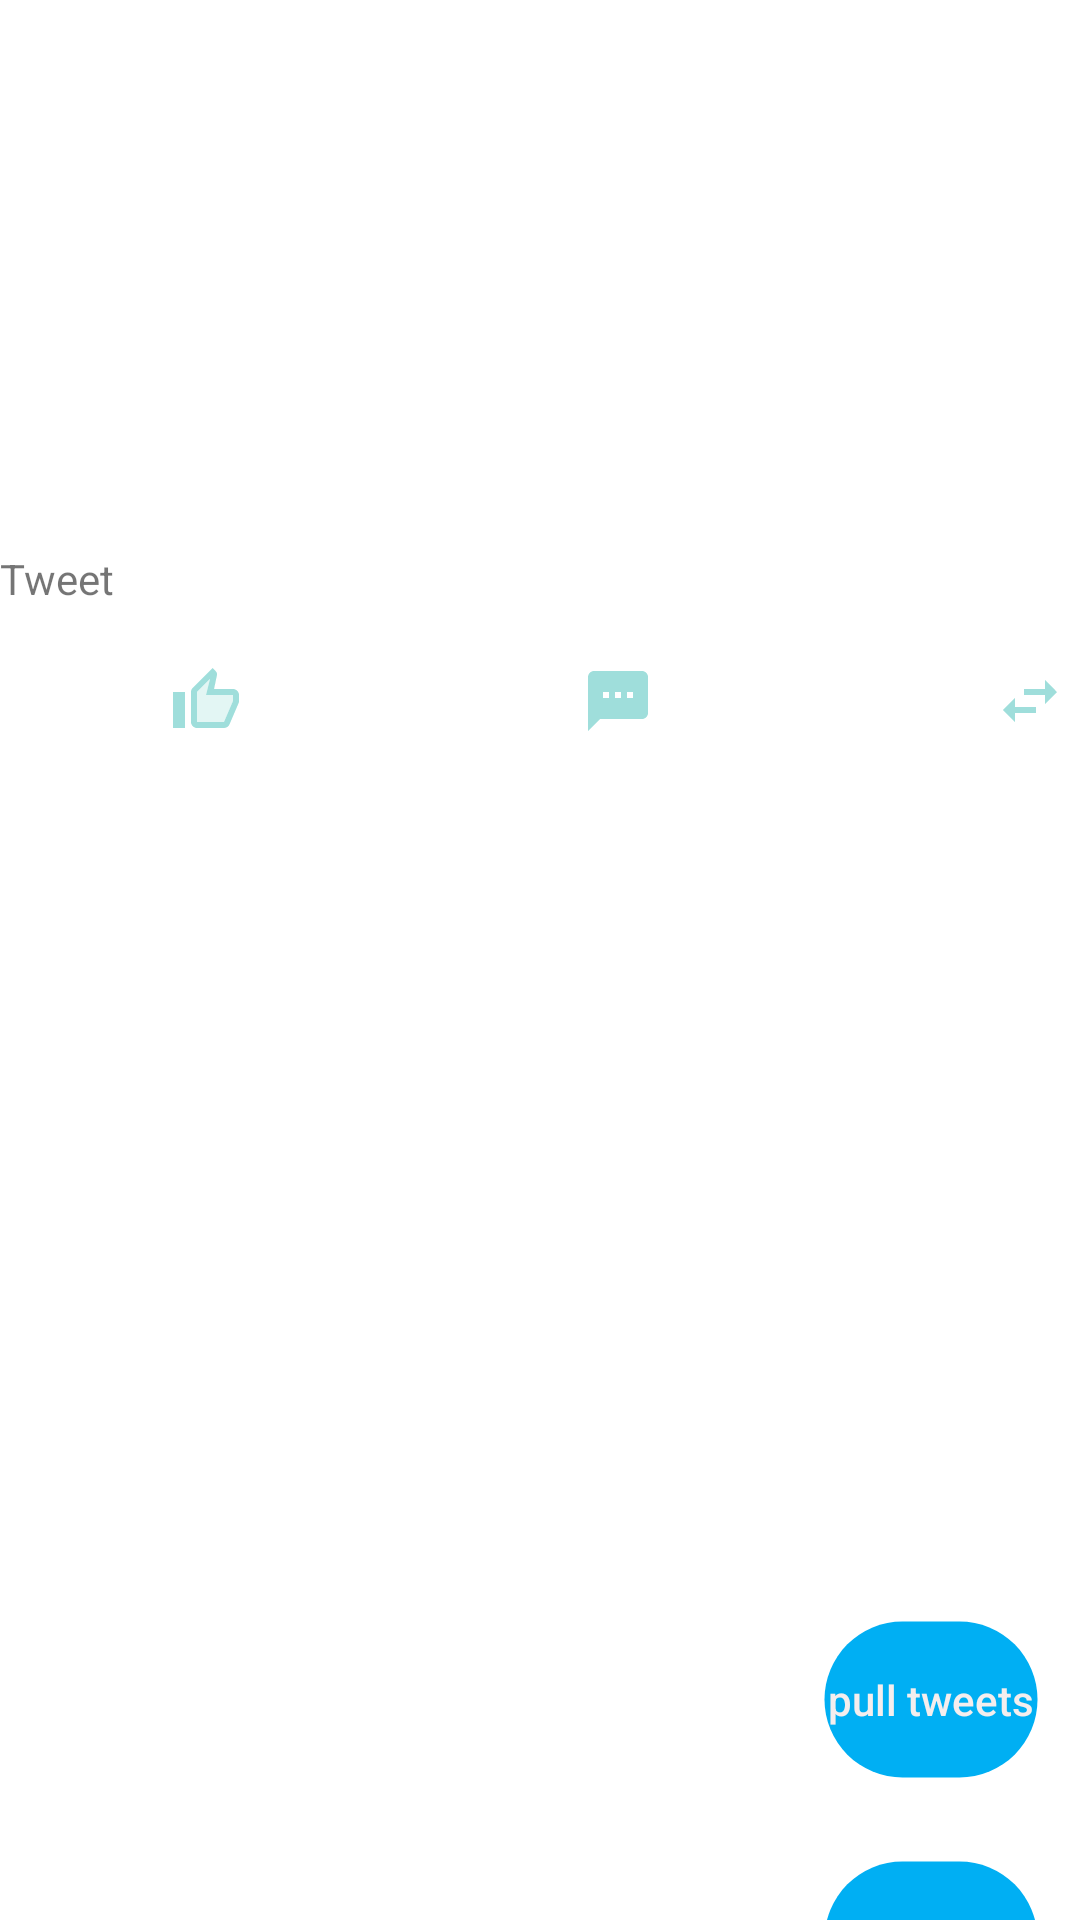

Reconstruct the res/layout file that produces this screen, plus the resources it refers to.
<!-- AndroidManifest.xml: application theme Theme.TwitterMwitu -->
<!-- res/layout/activity_home_page.xml -->
<?xml version="1.0" encoding="utf-8"?>
<androidx.constraintlayout.widget.ConstraintLayout xmlns:android="http://schemas.android.com/apk/res/android"
    xmlns:app="http://schemas.android.com/apk/res-auto"
    xmlns:tools="http://schemas.android.com/tools"
    android:layout_width="match_parent"
    android:layout_height="match_parent"
    tools:context=".HomePage">

    <ImageView
        android:id="@+id/imageView2"
        android:layout_width="53dp"
        android:layout_height="50dp"
        android:layout_marginTop="40dp"
        app:layout_constraintEnd_toEndOf="parent"
        app:layout_constraintStart_toStartOf="parent"
        app:layout_constraintTop_toTopOf="parent"
        app:srcCompat="@drawable/img"
        tools:srcCompat="@drawable/img" />


    <androidx.appcompat.widget.AppCompatButton
        android:id="@+id/oval2"
        android:layout_width="72dp"
        android:layout_height="53dp"
        android:layout_marginTop="540dp"
        android:background="@drawable/circlebtn"
        android:backgroundTint="#5AAFF3"
        android:backgroundTintMode="multiply"
        android:text="pull tweets"
        android:textAllCaps="false"
        android:textColor="#F4EEEE"
        app:layout_constraintEnd_toEndOf="parent"
        app:layout_constraintHorizontal_bias="0.952"
        app:layout_constraintStart_toStartOf="parent"
        app:layout_constraintTop_toTopOf="parent" />

    <androidx.appcompat.widget.AppCompatButton
        android:id="@+id/oval"
        android:layout_width="72dp"
        android:layout_height="53dp"
        android:layout_marginTop="620dp"
        android:background="@drawable/circlebtn"
        android:backgroundTint="#5AAFF3"
        android:backgroundTintMode="multiply"
        android:text="Tweet"
        android:textAllCaps="false"
        android:textColor="#F4EEEE"
        app:layout_constraintEnd_toEndOf="parent"
        app:layout_constraintHorizontal_bias="0.952"
        app:layout_constraintStart_toStartOf="parent"
        app:layout_constraintTop_toTopOf="parent" />

    <ImageView
        android:id="@+id/imageView7"
        android:layout_width="63dp"
        android:layout_height="58dp"
        android:layout_marginTop="32dp"
        app:layout_constraintEnd_toEndOf="parent"
        app:layout_constraintHorizontal_bias="0.117"
        app:layout_constraintStart_toStartOf="parent"
        app:layout_constraintTop_toTopOf="parent"
        tools:srcCompat="@drawable/profilepic" />

    <LinearLayout
        android:layout_width="412dp"
        android:layout_height="115dp"
        android:layout_marginTop="164dp"
        android:orientation="vertical"
        app:layout_constraintEnd_toEndOf="parent"
        app:layout_constraintHorizontal_bias="0.0"
        app:layout_constraintStart_toStartOf="parent"
        app:layout_constraintTop_toTopOf="parent">

        <LinearLayout
            android:layout_width="match_parent"
            android:layout_height="match_parent"
            android:layout_weight="1"
            android:orientation="horizontal">

            <TextView
                android:id="@+id/textView13"
                android:layout_width="wrap_content"
                android:layout_height="match_parent"
                android:layout_weight="1"
                android:gravity="center_vertical"
                android:text="Tweet" />
        </LinearLayout>

        <LinearLayout
            android:layout_width="match_parent"
            android:layout_height="match_parent"
            android:layout_weight="1"
            android:orientation="horizontal">

            <LinearLayout
                android:layout_width="match_parent"
                android:layout_height="match_parent"
                android:layout_weight="1"

                android:orientation="vertical">

                <ImageView
                    android:id="@+id/imageView11"
                    android:layout_width="match_parent"
                    android:layout_height="wrap_content"
                    app:srcCompat="@drawable/twotone_thumb_up_24" />
            </LinearLayout>

            <LinearLayout
                android:layout_width="match_parent"
                android:layout_height="match_parent"
                android:layout_weight="1"
                android:orientation="vertical">

                <ImageView
                    android:id="@+id/imageView12"
                    android:layout_width="match_parent"
                    android:layout_height="wrap_content"
                    app:srcCompat="@drawable/baseline_textsms_24" />
            </LinearLayout>



            <LinearLayout
                android:layout_width="match_parent"
                android:layout_height="match_parent"
                android:layout_weight="1"
                android:orientation="vertical">

                <ImageView
                    android:id="@+id/imageView13"
                    android:layout_width="match_parent"
                    android:layout_height="wrap_content"
                    app:srcCompat="@drawable/baseline_swap_horiz_24" />
            </LinearLayout>
        </LinearLayout>
    </LinearLayout>

</androidx.constraintlayout.widget.ConstraintLayout>
<!-- resources referenced by this layout -->
<resources>
  <!-- drawable baseline_swap_horiz_24 (drawable) -->
  <vector android:alpha="0.54" android:height="24dp"
      android:tint="#4BC2BB" android:viewportHeight="24"
      android:viewportWidth="24" android:width="24dp" xmlns:android="http://schemas.android.com/apk/res/android">
      <path android:fillColor="@android:color/white" android:pathData="M6.99,11L3,15l3.99,4v-3H14v-2H6.99v-3zM21,9l-3.99,-4v3H10v2h7.01v3L21,9z"/>
  </vector>
  <!-- drawable baseline_textsms_24 (drawable) -->
  <vector android:alpha="0.54" android:height="24dp"
      android:tint="#4BC2BB" android:viewportHeight="24"
      android:viewportWidth="24" android:width="24dp" xmlns:android="http://schemas.android.com/apk/res/android">
      <path android:fillColor="@android:color/white" android:pathData="M20,2L4,2c-1.1,0 -1.99,0.9 -1.99,2L2,22l4,-4h14c1.1,0 2,-0.9 2,-2L22,4c0,-1.1 -0.9,-2 -2,-2zM9,11L7,11L7,9h2v2zM13,11h-2L11,9h2v2zM17,11h-2L15,9h2v2z"/>
  </vector>
  <!-- drawable circlebtn (drawable) -->
  <?xml version="1.0" encoding="UTF-8"?>
  <shape xmlns:android="http://schemas.android.com/apk/res/android">
  
      <corners android:radius="100dp" />
      <stroke android:color="#00FF" android:width="1dp" />
      <solid android:color="#00FFFF" />
  
  </shape>
  <!-- drawable twotone_thumb_up_24 (drawable) -->
  <vector android:alpha="0.54" android:height="24dp"
      android:tint="#4BC2BB" android:viewportHeight="24"
      android:viewportWidth="24" android:width="24dp" xmlns:android="http://schemas.android.com/apk/res/android">
      <path android:fillAlpha="0.3"
          android:fillColor="@android:color/white"
          android:pathData="M21,12v-2h-9l1.34,-5.34L9,9v10h9z" android:strokeAlpha="0.3"/>
      <path android:fillColor="@android:color/white" android:pathData="M9,21h9c0.83,0 1.54,-0.5 1.84,-1.22l3.02,-7.05c0.09,-0.23 0.14,-0.47 0.14,-0.73v-2c0,-1.1 -0.9,-2 -2,-2h-6.31l0.95,-4.57 0.03,-0.32c0,-0.41 -0.17,-0.79 -0.44,-1.06L14.17,1 7.58,7.59C7.22,7.95 7,8.45 7,9v10c0,1.1 0.9,2 2,2zM9,9l4.34,-4.34L12,10h9v2l-3,7H9V9zM1,9h4v12H1z"/>
  </vector>
  <style name="Theme.TwitterMwitu" parent="Theme.MaterialComponents.DayNight.DarkActionBar">
          
          <item name="colorPrimary">@color/purple_500</item>
          <item name="colorPrimaryVariant">@color/purple_700</item>
          <item name="colorOnPrimary">@color/white</item>
          
          <item name="colorSecondary">@color/teal_200</item>
          <item name="colorSecondaryVariant">@color/teal_700</item>
          <item name="colorOnSecondary">@color/black</item>
          
          <item name="android:statusBarColor">?attr/colorPrimaryVariant</item>
          
      </style>
  <!-- not gathered from this repository: default colours our renderer supplied (Android Studio template values) -->
  <color name="purple_500">#FF6200EE</color>
  <color name="purple_700">#FF3700B3</color>
  <color name="teal_200">#FF03DAC5</color>
  <color name="teal_700">#FF018786</color>
  <color name="black">#FF000000</color>
  <color name="white">#FFFFFFFF</color>
</resources>
